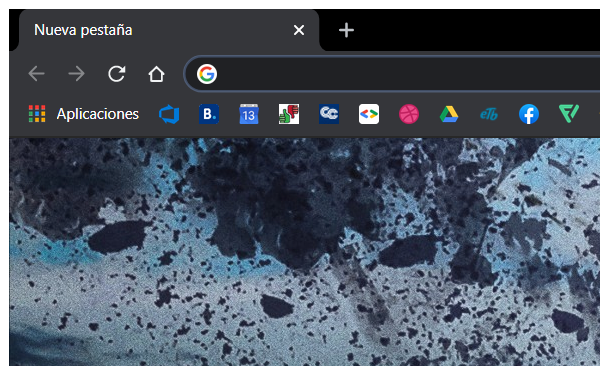
Task: Analiticas de Periferia
Workflow: Main

Step 1: Open Application 'chrome.exe Nueva' in window 'Nueva pestaña' (chrome.exe)

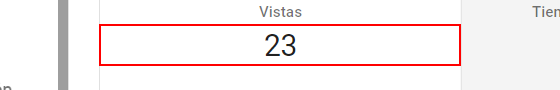
Step 2: get-text from the element

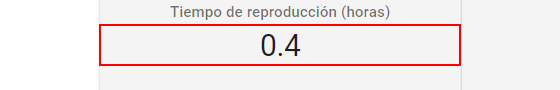
Step 3: get-text from the element

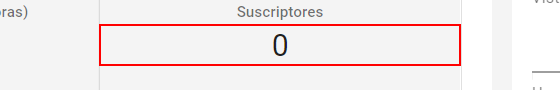
Step 4: get-text from the element

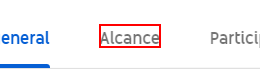
Step 5: click on the ytcp-ve

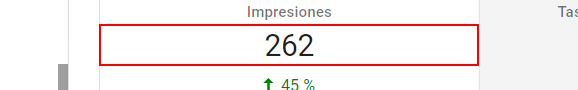
Step 6: get-text from the element

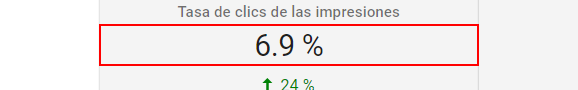
Step 7: get-text from the element

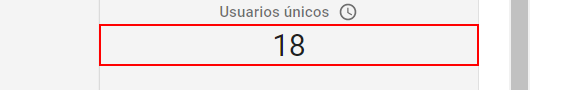
Step 8: get-text from the element

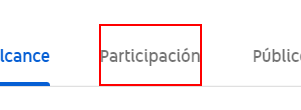
Step 9: click on the element

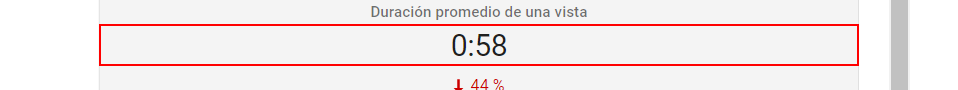
Step 10: get-text from the element

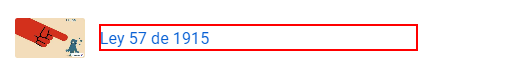
Step 11: get-text from the element

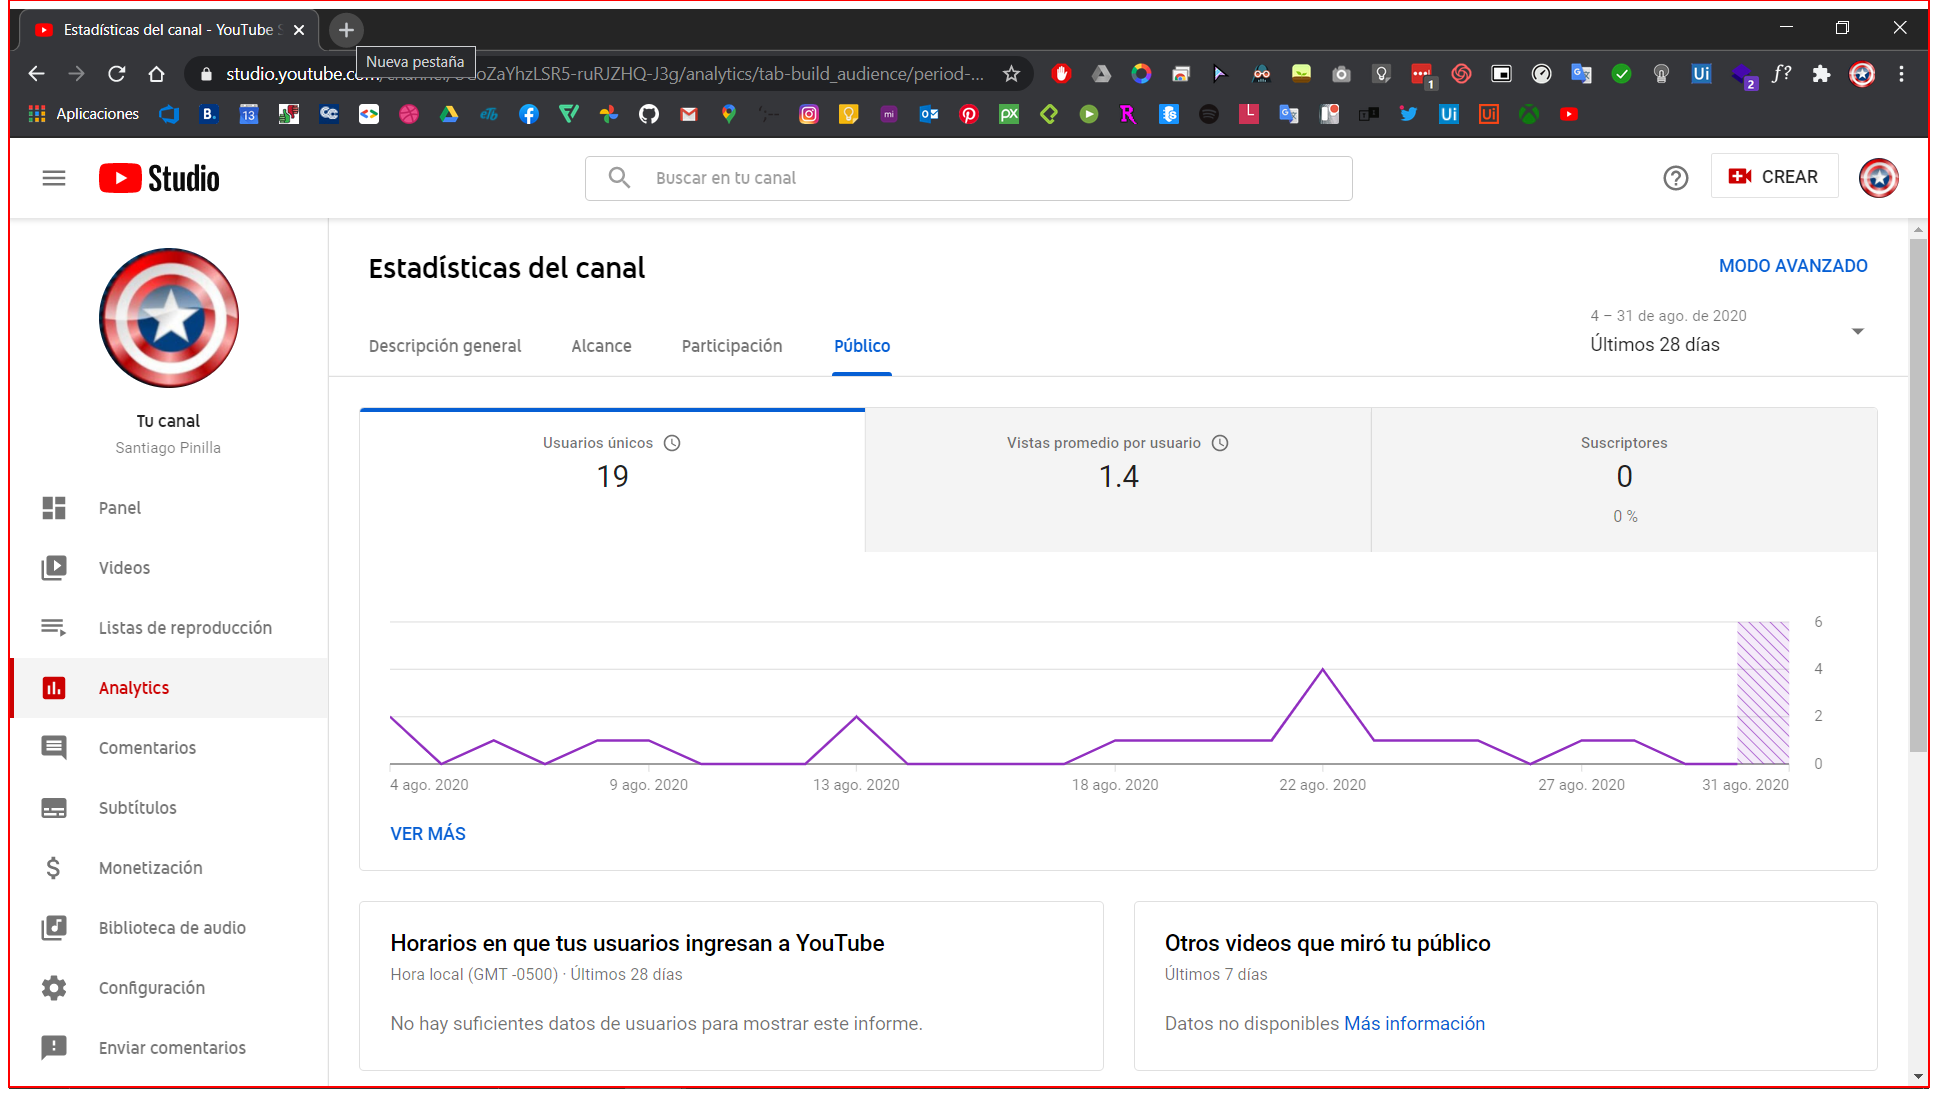
Step 12: click on the element in window 'Estadísticas del canal - YouTube Studio - Google Chrome' (chrome.exe)